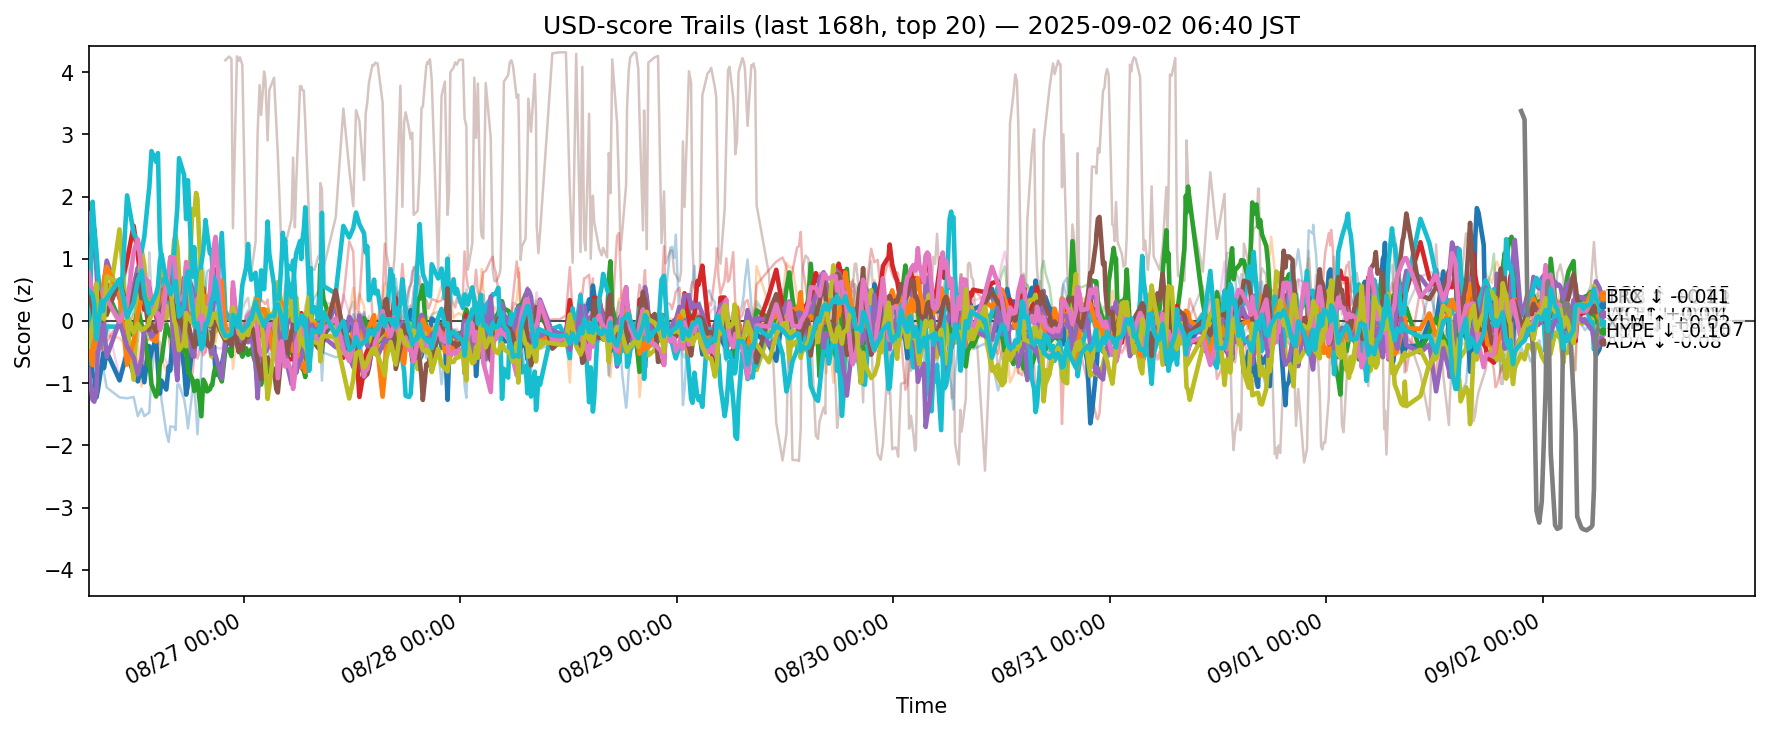

The file beside this chart, header and first rows:
ts, side, symbol, score
2025-08-25 21:49:40.461579+00:00, usd, ADA, 0.1401
2025-08-25 21:49:40.461579+00:00, usd, AVAX, -0.1555
2025-08-25 21:49:40.461579+00:00, usd, BCH, -0.3238
2025-08-25 21:49:40.461579+00:00, usd, BNB, 0.6276
2025-08-25 21:49:40.461579+00:00, usd, BTC, 1.729
2025-08-25 21:49:40.461579+00:00, usd, DOGE, -0.6512
2025-08-25 21:49:40.461579+00:00, usd, DOT, -0.1904
2025-08-25 21:49:40.461579+00:00, usd, ETH, 0.912
2025-08-25 21:49:40.461579+00:00, usd, HBAR, -0.4183
2025-08-25 21:49:40.461579+00:00, usd, HYPE, -0.6847
2025-08-25 21:49:40.461579+00:00, usd, LINK, -0.5106
2025-08-25 21:49:40.461579+00:00, usd, LTC, -0.3686
2025-08-25 21:49:40.461579+00:00, usd, SHIB, 0.05927
2025-08-25 21:49:40.461579+00:00, usd, SOL, 0.4009
2025-08-25 21:49:40.461579+00:00, usd, SUI, -0.7669
2025-08-25 21:49:40.461579+00:00, usd, TON, 0.3958
2025-08-25 21:49:40.461579+00:00, usd, TRX, 0.7791
2025-08-25 21:49:40.461579+00:00, usd, UNI, -1.11
2025-08-25 21:49:40.461579+00:00, usd, XLM, -0.4133
2025-08-25 21:49:40.461579+00:00, usd, XRP, 0.4942
2025-08-25 22:15:44.973163+00:00, usd, ADA, -0.871
2025-08-25 22:15:44.973163+00:00, usd, AVAX, -0.4699
2025-08-25 22:15:44.973163+00:00, usd, BCH, 0.08214
2025-08-25 22:15:44.973163+00:00, usd, BNB, 1.289
2025-08-25 22:15:44.973163+00:00, usd, BTC, 1.295
2025-08-25 22:15:44.973163+00:00, usd, DOGE, -0.6378
2025-08-25 22:15:44.973163+00:00, usd, DOT, -0.3432
2025-08-25 22:15:44.973163+00:00, usd, ETH, 0.4692
2025-08-25 22:15:44.973163+00:00, usd, HBAR, -0.1058
2025-08-25 22:15:44.973163+00:00, usd, HYPE, 1.916
2025-08-25 22:15:44.973163+00:00, usd, LINK, -0.8068
2025-08-25 22:15:44.973163+00:00, usd, LTC, -0.7109
2025-08-25 22:15:44.973163+00:00, usd, SHIB, -0.03068
2025-08-25 22:15:44.973163+00:00, usd, SOL, 0.1053
2025-08-25 22:15:44.973163+00:00, usd, SUI, -1.27
2025-08-25 22:15:44.973163+00:00, usd, TON, 0.2097
2025-08-25 22:15:44.973163+00:00, usd, TRX, 0.4607
2025-08-25 22:15:44.973163+00:00, usd, UNI, -1.024
2025-08-25 22:15:44.973163+00:00, usd, XLM, -0.03322
2025-08-25 22:15:44.973163+00:00, usd, XRP, 0.4194
2025-08-25 22:26:54.616865+00:00, usd, ADA, -0.8753
2025-08-25 22:26:54.616865+00:00, usd, AVAX, -0.5145
2025-08-25 22:26:54.616865+00:00, usd, BCH, -0.07087
2025-08-25 22:26:54.616865+00:00, usd, BNB, 1.414
2025-08-25 22:26:54.616865+00:00, usd, BTC, 1.482
2025-08-25 22:26:54.616865+00:00, usd, DOGE, -0.4397
2025-08-25 22:26:54.616865+00:00, usd, DOT, 0.002477
2025-08-25 22:26:54.616865+00:00, usd, ETH, 0.4291
2025-08-25 22:26:54.616865+00:00, usd, HBAR, -0.2599
2025-08-25 22:26:54.616865+00:00, usd, HYPE, 1.5
2025-08-25 22:26:54.616865+00:00, usd, LINK, -0.671
2025-08-25 22:26:54.616865+00:00, usd, LTC, -0.3571
2025-08-25 22:26:54.616865+00:00, usd, SHIB, 0.1033
2025-08-25 22:26:54.616865+00:00, usd, SOL, -0.5693
2025-08-25 22:26:54.616865+00:00, usd, SUI, -1.299
2025-08-25 22:26:54.616865+00:00, usd, TON, 0.04437
2025-08-25 22:26:54.616865+00:00, usd, TRX, 0.4275
2025-08-25 22:26:54.616865+00:00, usd, UNI, -0.7211
2025-08-25 22:26:54.616865+00:00, usd, XLM, 0.05067
2025-08-25 22:26:54.616865+00:00, usd, XRP, 0.2675
... 12,220 more rows
